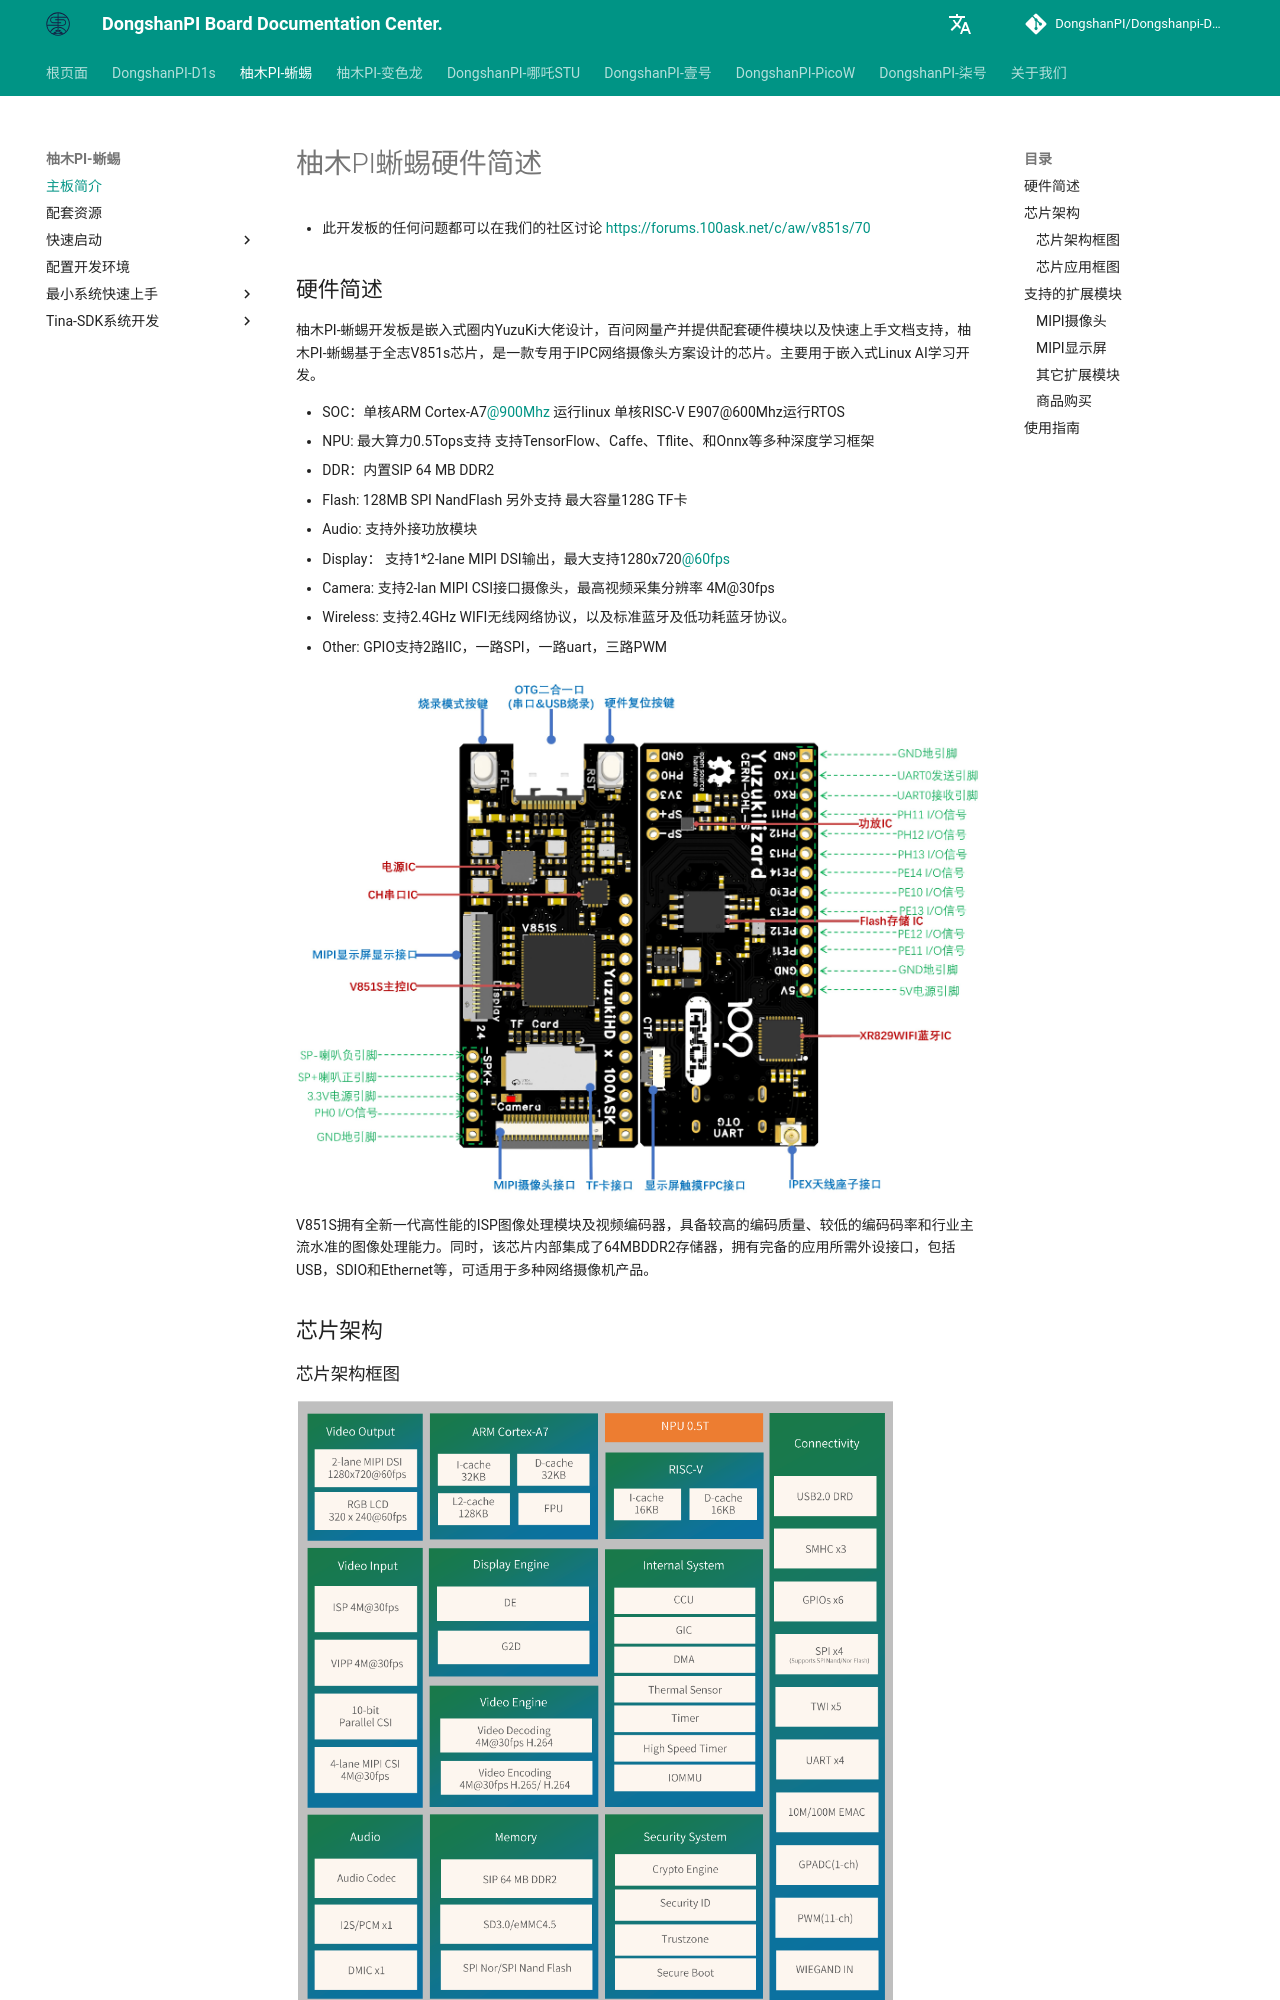

repository: DongshanPI/Dongshanpi-Docs · page: YuzukiHD-Lizard/01-BoardIntroduction/index.html · generator: mkdocs

# 柚木PI蜥蜴硬件简述

* 此开发板的任何问题都可以在我们的社区讨论  https://forums.100ask.net/c/aw/v851s/70

## 硬件简述

柚木PI-蜥蜴开发板是嵌入式圈内YuzuKi大佬设计，百问网量产并提供配套硬件模块以及快速上手文档支持，柚木PI-蜥蜴基于全志V851s芯片，是一款专用于IPC网络摄像头方案设计的芯片。主要用于嵌入式Linux AI学习开发。

* SOC：单核ARM Cortex-A7@900Mhz 运行linux 单核RISC-V E907@600Mhz运行RTOS
* NPU: 最大算力0.5Tops支持 支持TensorFlow、Caffe、Tflite、和Onnx等多种深度学习框架
* DDR：内置SIP 64 MB DDR2
* Flash: 128MB SPI NandFlash 另外支持 最大容量128G TF卡
* Audio: 支持外接功放模块
* Display： 支持1*2-lane MIPI DSI输出，最大支持1280x720@60fps
* Camera: 支持2-lan MIPI CSI接口摄像头，最高视频采集分辨率 4M@30fps
* Wireless: 支持2.4GHz WIFI无线网络协议，以及标准蓝牙及低功耗蓝牙协议。
* Other:  GPIO支持2路IIC，一路SPI，一路uart，三路PWM

![YuzukiHD-Lizard-sketch_map_v851s](images/YuzukiHD-Lizard-sketch_map_v851s.png){ width="800" }

V851S拥有全新一代高性能的ISP图像处理模块及视频编码器，具备较高的编码质量、较低的编码码率和行业主流水准的图像处理能力。同时，该芯片内部集成了64MBDDR2存储器，拥有完备的应用所需外设接口，包括USB，SDIO和Ethernet等，可适用于多种网络摄像机产品。

## 芯片架构
